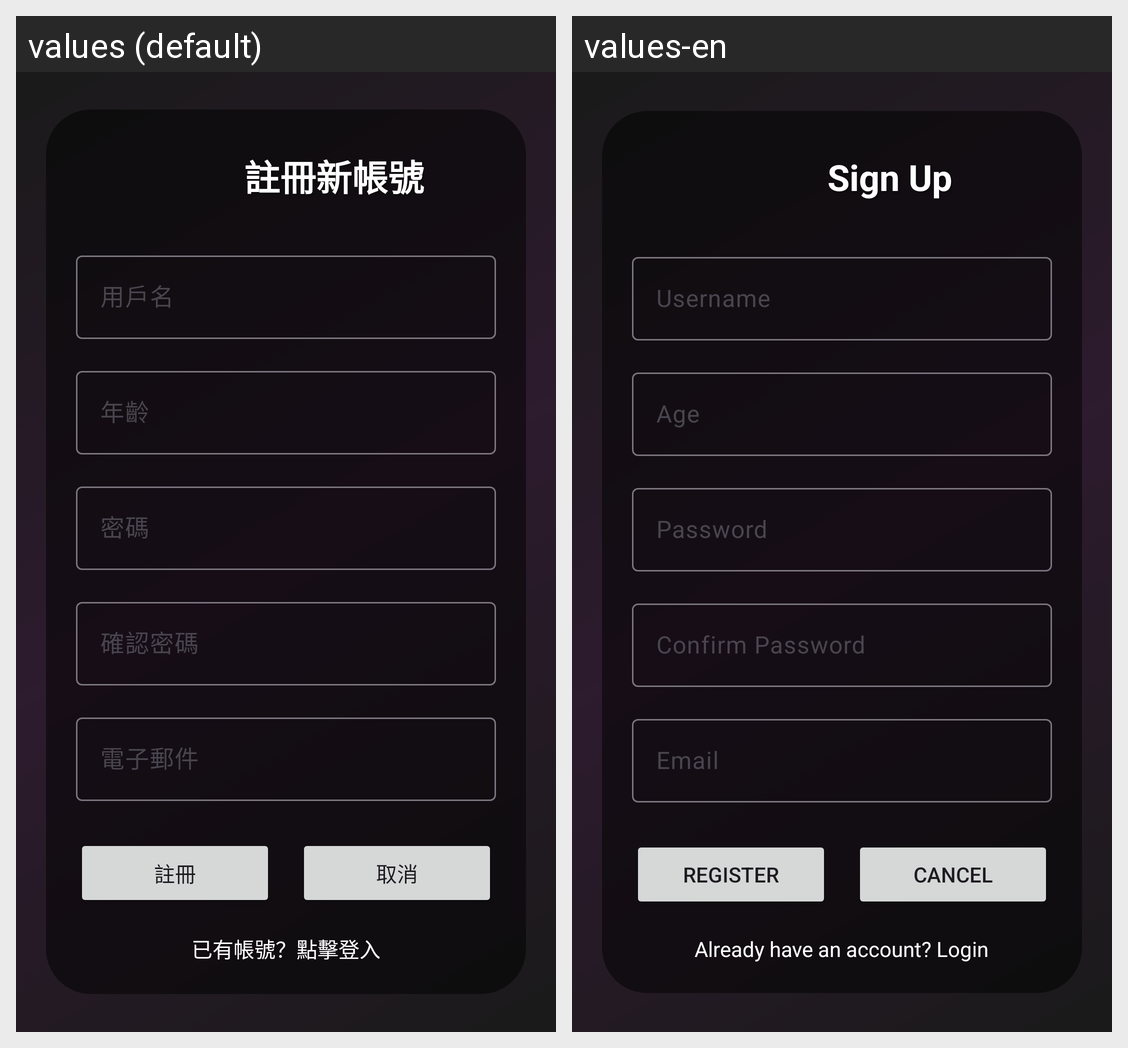

Strings drawn on this Android screen and how each of the app's shown locales translates them:
Android screen res/layout/activity_register.xml rendered under 2 locales, left to right: values (default), values-en. Device: Nexus 5 (rendered at 1080×1920; each locale shown at half size, 540×960, under a caption strip naming it); theme Theme.Gema_king.
Strings drawn on this screen, with the default value and each locale's value (text and hints the layout hard-codes, and strings that could not be matched under every locale, appear in the picture but are not listed):

signup_title
  values: 註冊新帳號
  values-en: Sign Up

username
  values: 用戶名
  values-en: Username

age
  values: 年齡
  values-en: Age

password
  values: 密碼
  values-en: Password

confirm_password
  values: 確認密碼
  values-en: Confirm Password

email
  values: 電子郵件
  values-en: Email

register
  values: 註冊
  values-en: Register

cancel
  values: 取消
  values-en: Cancel

already_have_account
  values: 已有帳號？點擊登入
  values-en: Already have an account? Login
